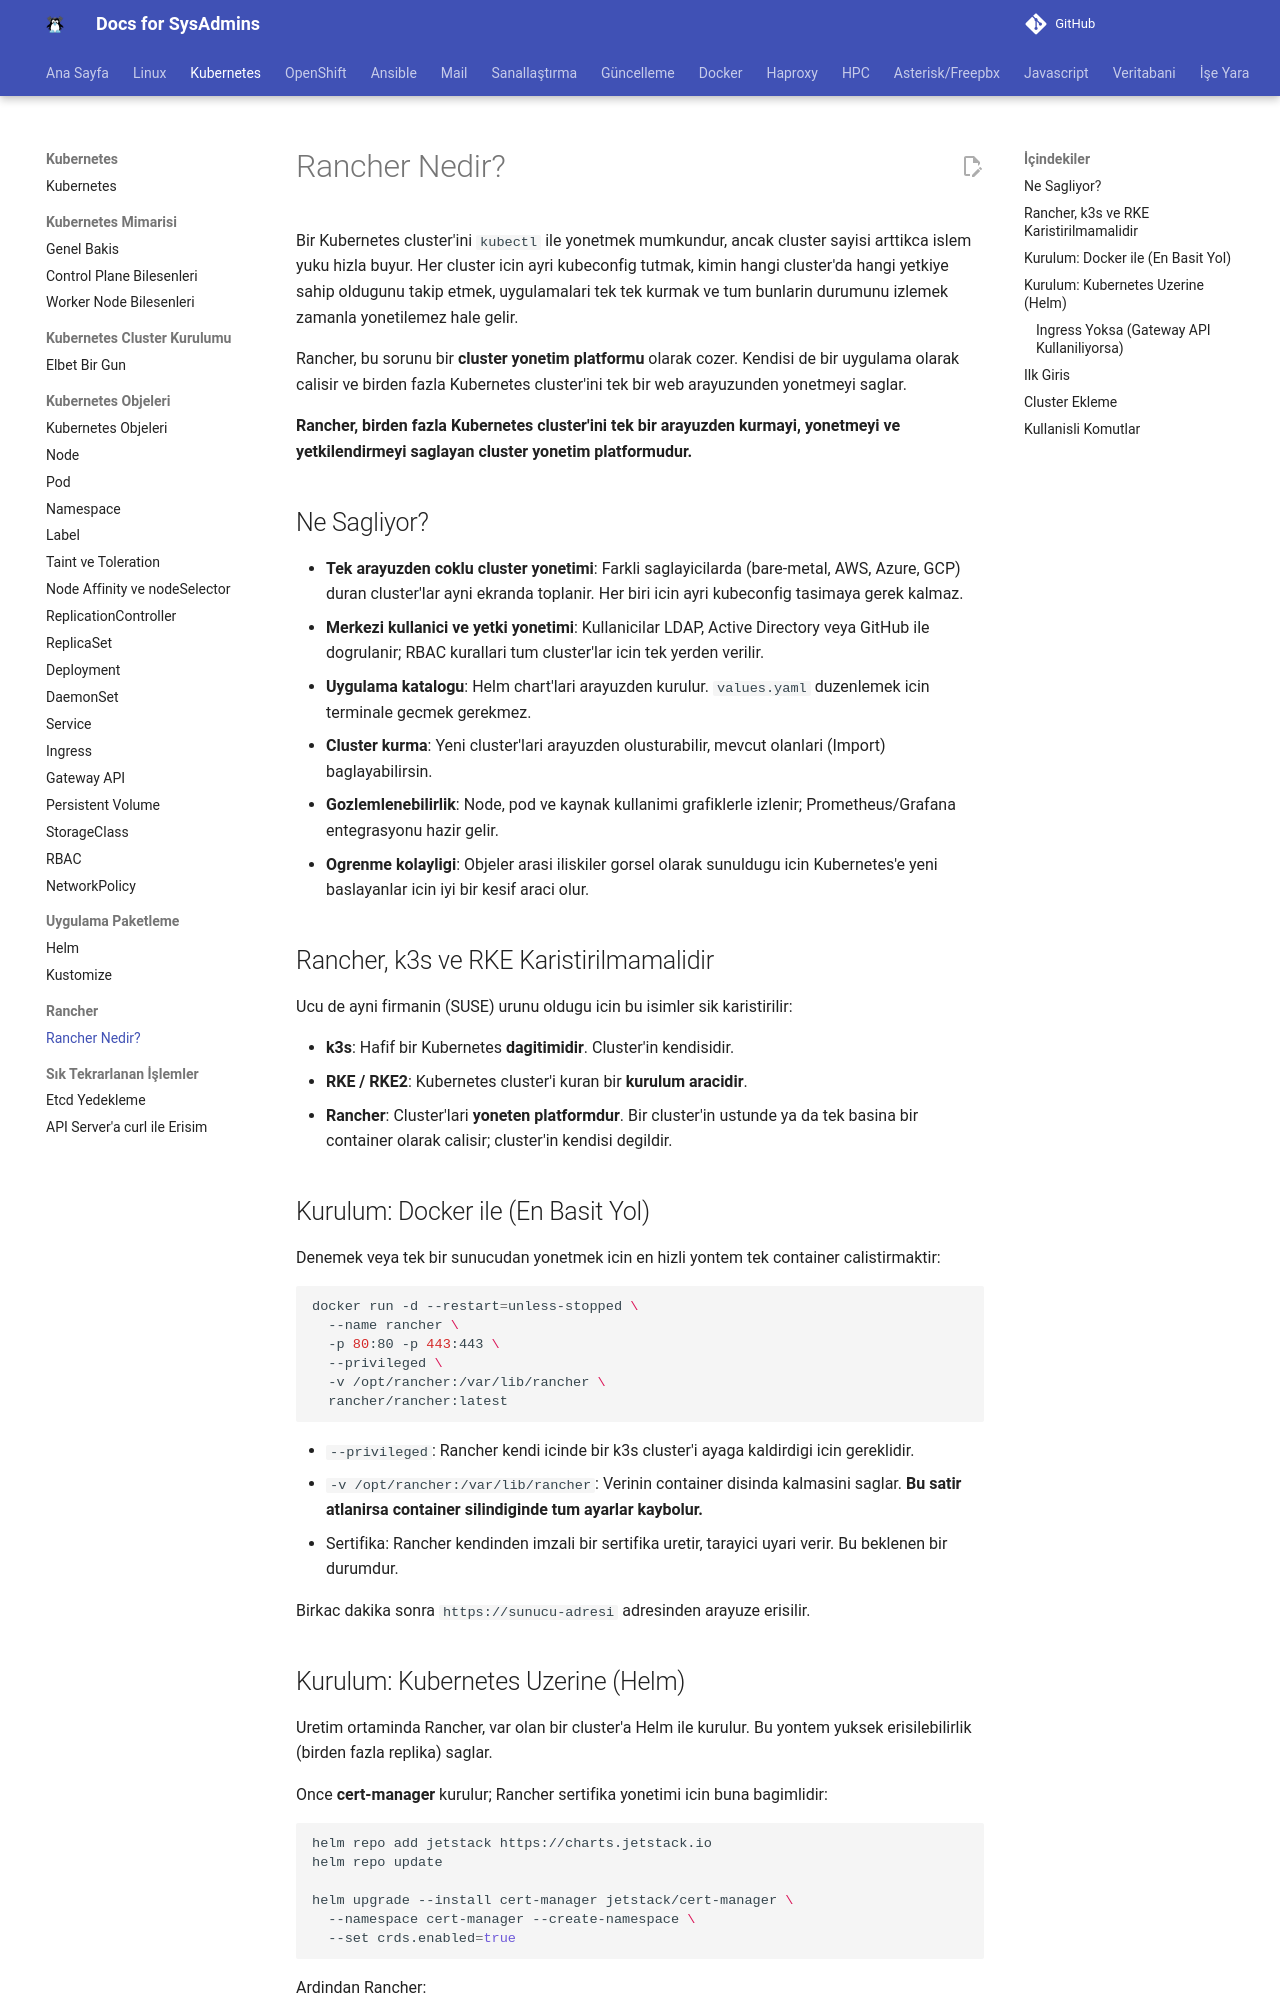

repository: berkbal/docs · page: kubernetes/rancher/index.html · generator: mkdocs

# Rancher Nedir?

Bir Kubernetes cluster'ini `kubectl` ile yonetmek mumkundur, ancak cluster sayisi arttikca islem yuku hizla buyur. Her cluster icin ayri kubeconfig tutmak, kimin hangi cluster'da hangi yetkiye sahip oldugunu takip etmek, uygulamalari tek tek kurmak ve tum bunlarin durumunu izlemek zamanla yonetilemez hale gelir.

Rancher, bu sorunu bir **cluster yonetim platformu** olarak cozer. Kendisi de bir uygulama olarak calisir ve birden fazla Kubernetes cluster'ini tek bir web arayuzunden yonetmeyi saglar.

**Rancher, birden fazla Kubernetes cluster'ini tek bir arayuzden kurmayi, yonetmeyi ve yetkilendirmeyi saglayan cluster yonetim platformudur.**

## Ne Sagliyor?

- **Tek arayuzden coklu cluster yonetimi**: Farkli saglayicilarda (bare-metal, AWS, Azure, GCP) duran cluster'lar ayni ekranda toplanir. Her biri icin ayri kubeconfig tasimaya gerek kalmaz.
- **Merkezi kullanici ve yetki yonetimi**: Kullanicilar LDAP, Active Directory veya GitHub ile dogrulanir; RBAC kurallari tum cluster'lar icin tek yerden verilir.
- **Uygulama katalogu**: Helm chart'lari arayuzden kurulur. `values.yaml` duzenlemek icin terminale gecmek gerekmez.
- **Cluster kurma**: Yeni cluster'lari arayuzden olusturabilir, mevcut olanlari (Import) baglayabilirsin.
- **Gozlemlenebilirlik**: Node, pod ve kaynak kullanimi grafiklerle izlenir; Prometheus/Grafana entegrasyonu hazir gelir.
- **Ogrenme kolayligi**: Objeler arasi iliskiler gorsel olarak sunuldugu icin Kubernetes'e yeni baslayanlar icin iyi bir kesif araci olur.

## Rancher, k3s ve RKE Karistirilmamalidir

Ucu de ayni firmanin (SUSE) urunu oldugu icin bu isimler sik karistirilir:

- **k3s**: Hafif bir Kubernetes **dagitimidir**. Cluster'in kendisidir.
- **RKE / RKE2**: Kubernetes cluster'i kuran bir **kurulum aracidir**.
- **Rancher**: Cluster'lari **yoneten platformdur**. Bir cluster'in ustunde ya da tek basina bir container olarak calisir; cluster'in kendisi degildir.

## Kurulum: Docker ile (En Basit Yol)

Denemek veya tek bir sunucudan yonetmek icin en hizli yontem tek container calistirmaktir:

```bash
docker run -d --restart=unless-stopped \
  --name rancher \
  -p 80:80 -p 443:443 \
  --privileged \
  -v /opt/rancher:/var/lib/rancher \
  rancher/rancher:latest
```

- `--privileged`: Rancher kendi icinde bir k3s cluster'i ayaga kaldirdigi icin gereklidir.
- `-v /opt/rancher:/var/lib/rancher`: Verinin container disinda kalmasini saglar. **Bu satir atlanirsa container silindiginde tum ayarlar kaybolur.**
- Sertifika: Rancher kendinden imzali bir sertifika uretir, tarayici uyari verir. Bu beklenen bir durumdur.

Birkac dakika sonra `https://sunucu-adresi` adresinden arayuze erisilir.
